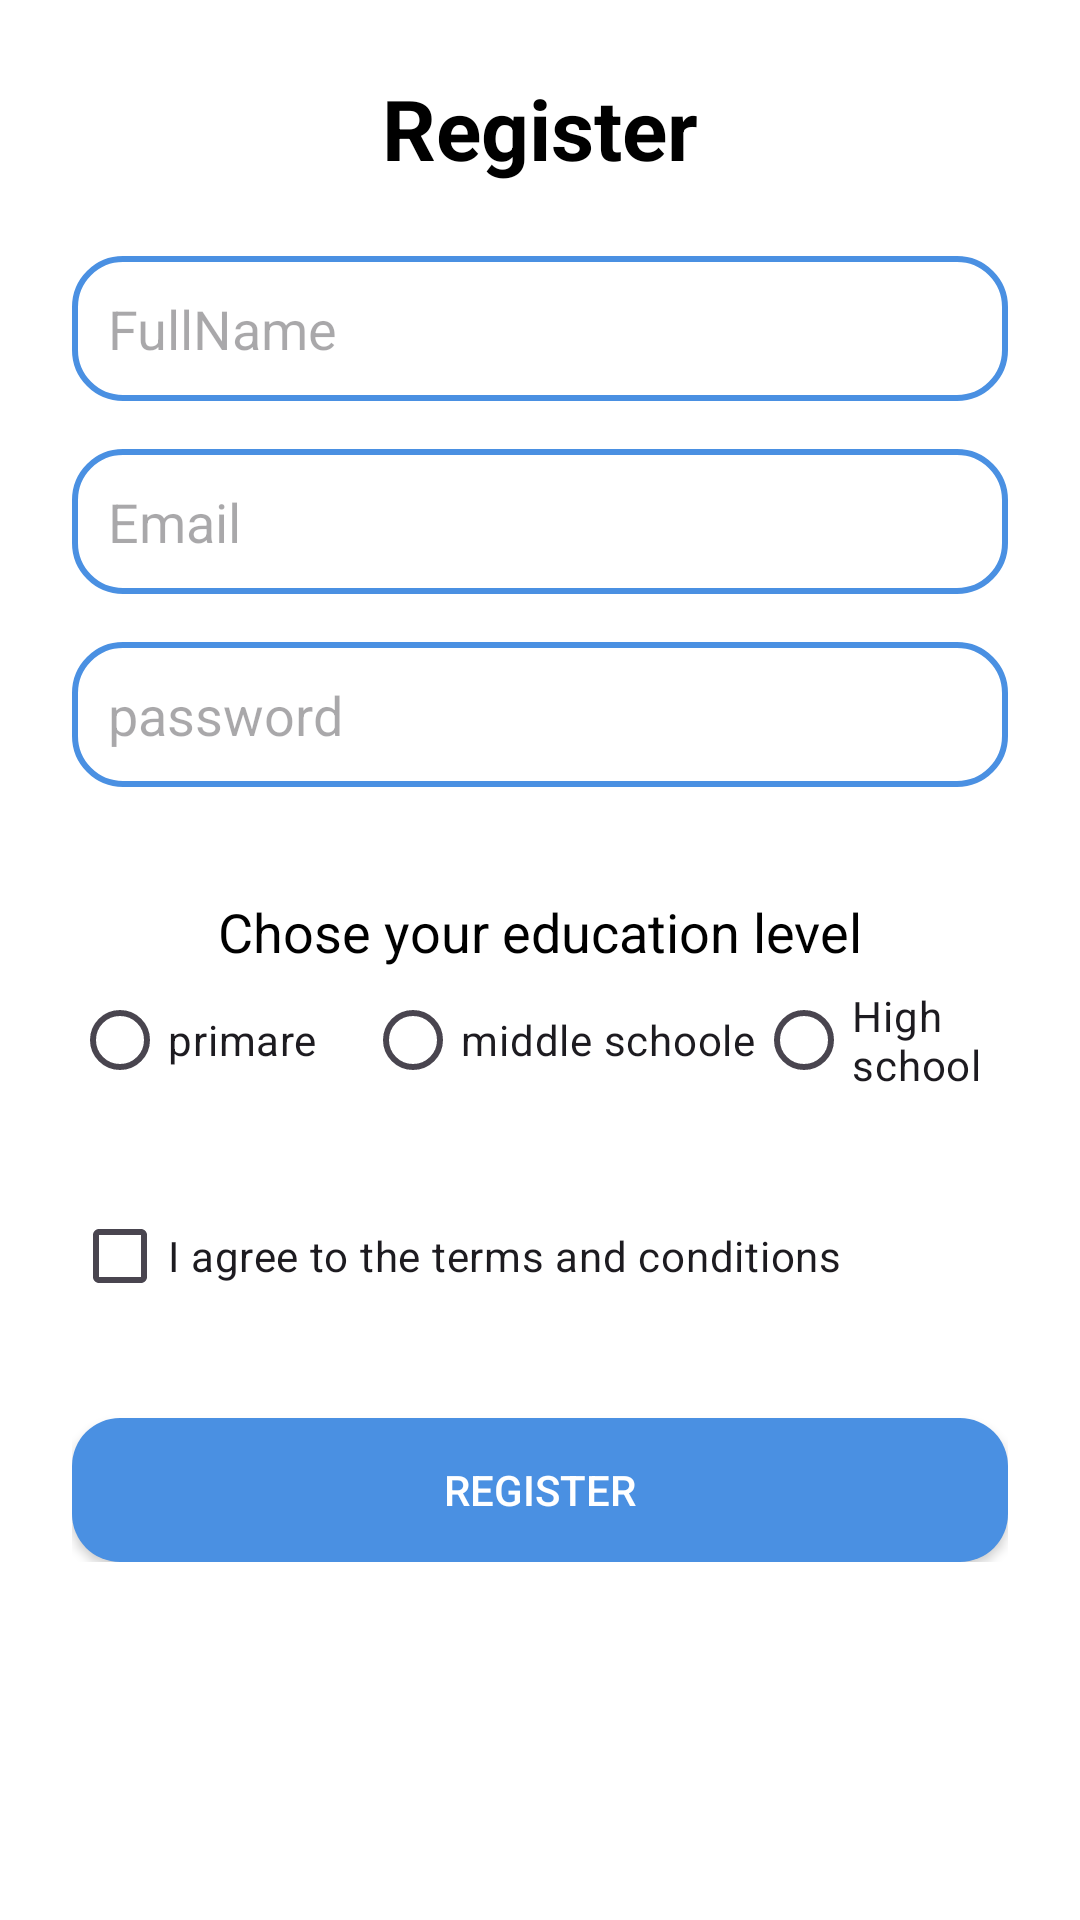

Here is an Android app screen rendered from its layout file. Give the layout XML and the strings, colors and styles it references.
<!-- AndroidManifest.xml: application theme Theme.ListView_Spinner -->
<!-- res/layout/rogister.xml -->
<?xml version="1.0" encoding="utf-8"?>
<ScrollView
    xmlns:android="http://schemas.android.com/apk/res/android"
    android:layout_width="match_parent"
    android:layout_height="match_parent"
    android:background="@color/white">

    <LinearLayout
        android:layout_width="match_parent"
        android:layout_height="wrap_content"
        android:orientation="vertical"
        android:padding="24dp"
        android:gravity="center_horizontal">



        <TextView
            android:id="@+id/tvPageName"
            android:layout_width="wrap_content"
            android:layout_height="wrap_content"
            android:text="Register"
            android:textSize="28sp"
            android:textStyle="bold"
            android:layout_marginBottom="24dp"
            android:textColor="@color/black"/>
        <EditText
            android:id="@+id/FullName"
            android:layout_width="match_parent"
            android:layout_height="wrap_content"
            android:hint="FullName"
            android:padding="12dp"
            android:background="@drawable/raduisedit"
            android:layout_marginBottom="16dp"/>

        
        <EditText
            android:id="@+id/etEmail"
            android:layout_width="match_parent"
            android:layout_height="wrap_content"
            android:hint="Email"
            android:inputType="textEmailAddress"
            android:padding="12dp"
            android:background="@drawable/raduisedit"
            android:layout_marginBottom="16dp"/>

        
        <EditText
            android:id="@+id/etPassword"
            android:layout_width="match_parent"
            android:layout_height="wrap_content"
            android:hint="password"
            android:inputType="textPassword"
            android:padding="12dp"
            android:background="@drawable/raduisedit"
            android:layout_marginBottom="16dp"/>

        <TextView
            android:layout_width="wrap_content"
            android:layout_height="wrap_content"
            android:text="Chose your education level"
            android:textSize="18sp"
          android:paddingTop="20dp"
            android:textColor="@color/black"/>

        
        <RadioGroup
            android:id="@+id/rgLevel"
            android:layout_width="match_parent"
            android:layout_height="wrap_content"
            android:orientation="horizontal"
            android:gravity="center"
            android:layout_marginBottom="24dp">

            <RadioButton
                android:id="@+id/rbNouveau"
                android:layout_width="wrap_content"
                android:layout_height="wrap_content"
                android:text="primare"
                android:layout_marginEnd="16dp"/>

            <RadioButton
                android:id="@+id/rbEtudiant"
                android:layout_width="wrap_content"
                android:layout_height="wrap_content"
                android:text="middle schoole"/>

            <RadioButton
                android:id="@+id/highschool"
                android:layout_width="wrap_content"
                android:layout_height="wrap_content"
                android:text="High school"/>
        </RadioGroup>


        <CheckBox
            android:id="@+id/cheeck"
            android:layout_width="match_parent"
            android:layout_height="wrap_content"
            android:text="I agree to the terms and conditions"
            android:layout_marginBottom="30dp"/>

        <Button
            android:id="@+id/btnRegister"
            android:layout_width="match_parent"
            android:layout_height="wrap_content"
            android:text="Register"
            android:background="@drawable/raduise"
            android:textColor="@android:color/white"
            android:padding="12dp"/>

    </LinearLayout>
</ScrollView>
<!-- resources referenced by this layout -->
<resources>
  <color name="black">#FF000000</color>
  <color name="white">#FFFFFFFF</color>
  <!-- drawable raduise (drawable) -->
  <?xml version="1.0" encoding="utf-8"?>
  <shape xmlns:android="http://schemas.android.com/apk/res/android">
      <solid android:color="#4A90E2"/>
      <corners android:radius="16dp"/>
      <shape xmlns:android="http://schemas.android.com/apk/res/android">
          <solid android:color="#4A90E2"/>
          <corners android:radius="16dp"/>
      </shape>
  
  </shape>
  <!-- drawable raduisedit (drawable) -->
  <?xml version="1.0" encoding="utf-8"?>
  <shape xmlns:android="http://schemas.android.com/apk/res/android">
  
      <solid android:color="#FFFFFF"/>
  
      <stroke
          android:width="2dp"
          android:color="#4A90E2"/>
  
      <corners android:radius="16dp"/>
  </shape>
  <style name="Theme.ListView_Spinner" parent="Base.Theme.ListView_Spinner" />
  <style name="Base.Theme.ListView_Spinner" parent="Theme.Material3.DayNight.NoActionBar">
          
          
      </style>
</resources>
